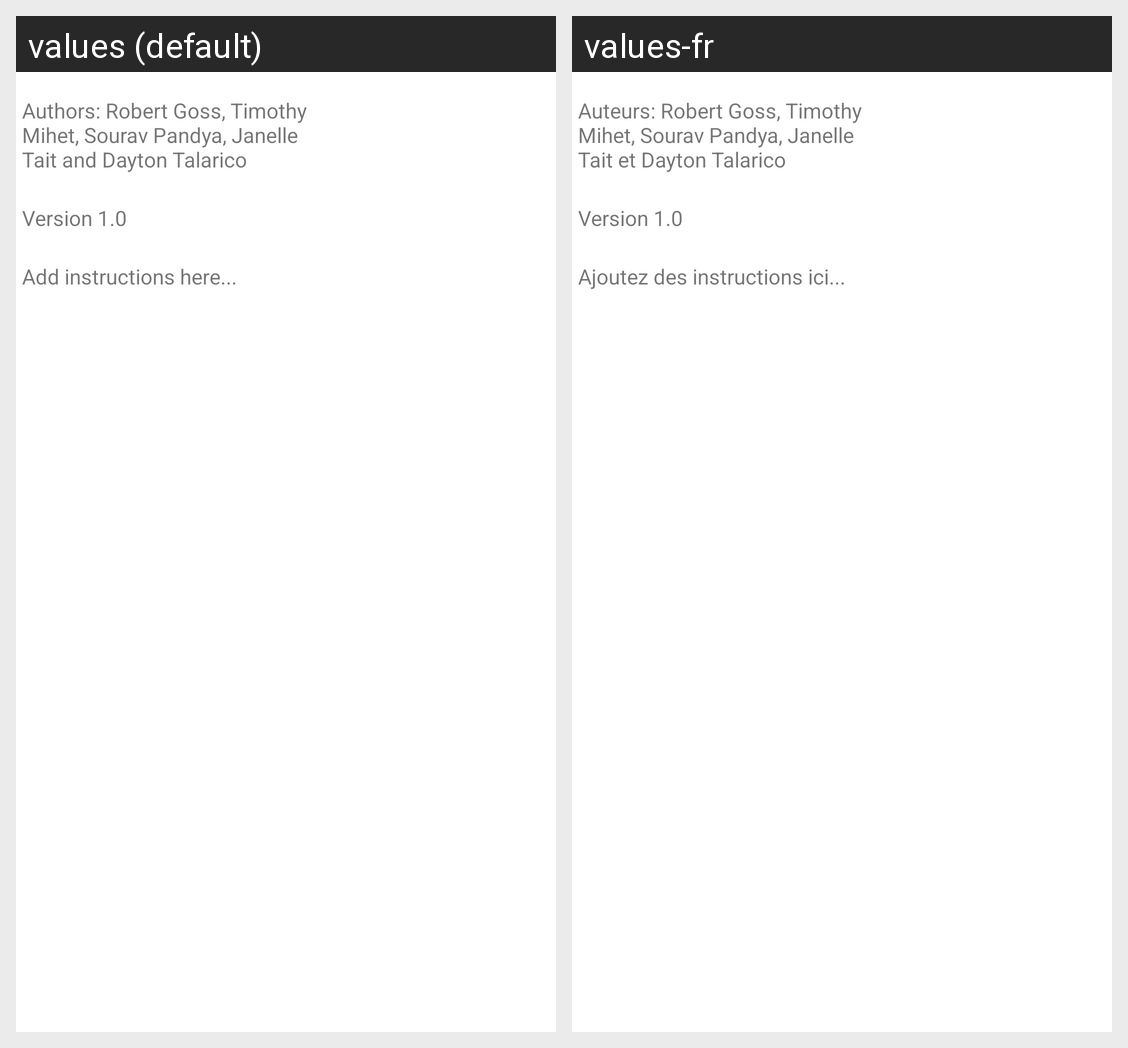

For this localized Android screen grid, give each drawn string resource with its value in every locale shown.
Android screen res/layout/dialog_help.xml rendered under 2 locales, left to right: values (default), values-fr. Device: Nexus 5 (rendered at 1080×1920; each locale shown at half size, 540×960, under a caption strip naming it); theme Theme.ParkShare.
Strings drawn on this screen, with the default value and each locale's value (text and hints the layout hard-codes, and strings that could not be matched under every locale, appear in the picture but are not listed):

authors_names_text
  values: Authors: Robert Goss, Timothy Mihet, Sourav Pandya, Janelle Tait and Dayton Talarico
  values-fr: Auteurs: Robert Goss, Timothy Mihet, Sourav Pandya, Janelle Tait et Dayton Talarico

activity_version_number_text
  values: Version 1.0
  values-fr: Version 1.0

instructions_text
  values: Add instructions here...
  values-fr: Ajoutez des instructions ici...
